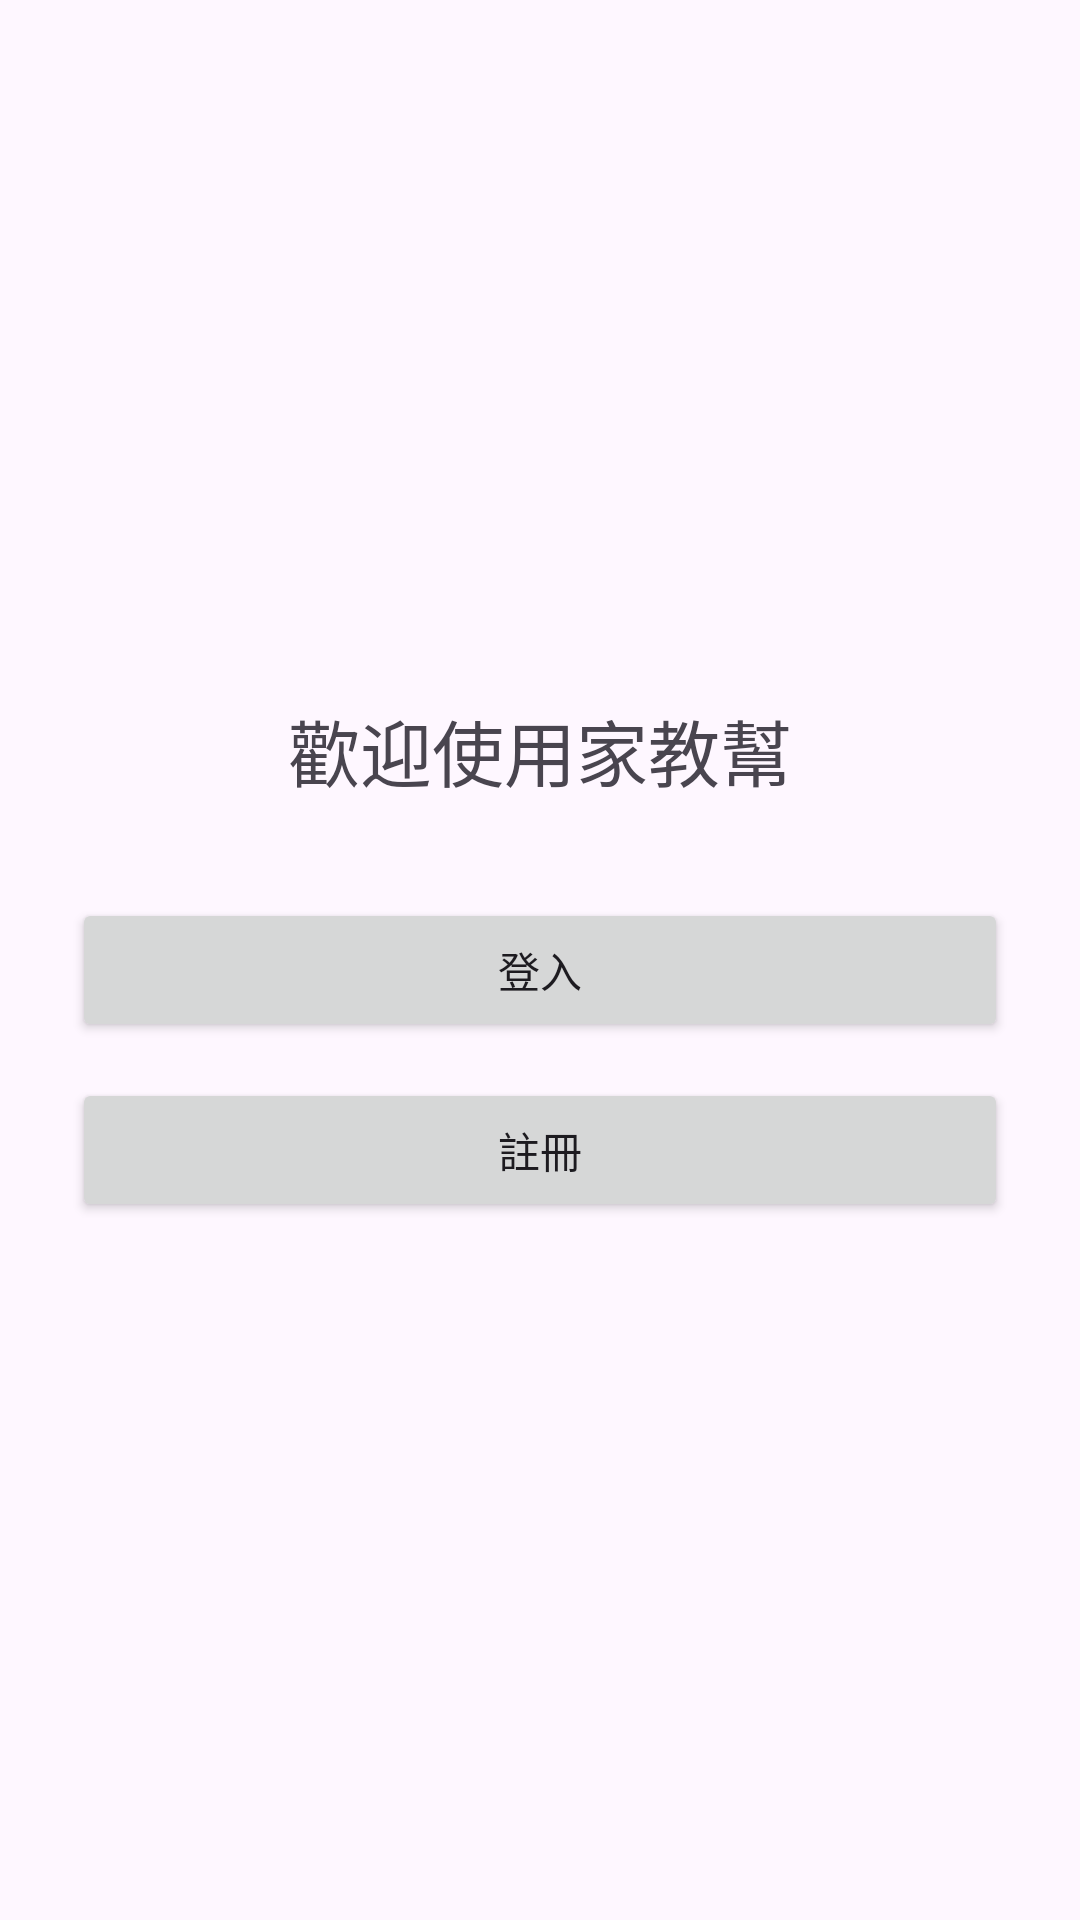

Write the Android layout XML for this screen, with the resource values it uses.
<!-- AndroidManifest.xml: application theme Theme.TutorApp2 -->
<!-- res/layout/activity_welcome.xml -->
<?xml version="1.0" encoding="utf-8"?>
<LinearLayout xmlns:android="http://schemas.android.com/apk/res/android"
    android:orientation="vertical"
    android:gravity="center"
    android:padding="24dp"
    android:layout_width="match_parent"
    android:layout_height="match_parent">

    <TextView
        android:text="歡迎使用家教幫"
        android:textSize="24sp"
        android:layout_marginBottom="32dp"
        android:layout_width="wrap_content"
        android:layout_height="wrap_content" />

    <Button
        android:id="@+id/btnLogin"
        android:text="登入"
        android:layout_width="match_parent"
        android:layout_height="wrap_content" />

    <Button
        android:id="@+id/btnRegister"
        android:text="註冊"
        android:layout_width="match_parent"
        android:layout_height="wrap_content"
        android:layout_marginTop="12dp" />
</LinearLayout>
<!-- resources referenced by this layout -->
<resources>
  <style name="Theme.TutorApp2" parent="Base.Theme.TutorApp2" />
  <style name="Base.Theme.TutorApp2" parent="Theme.Material3.DayNight.NoActionBar">
          
          
      </style>
</resources>
